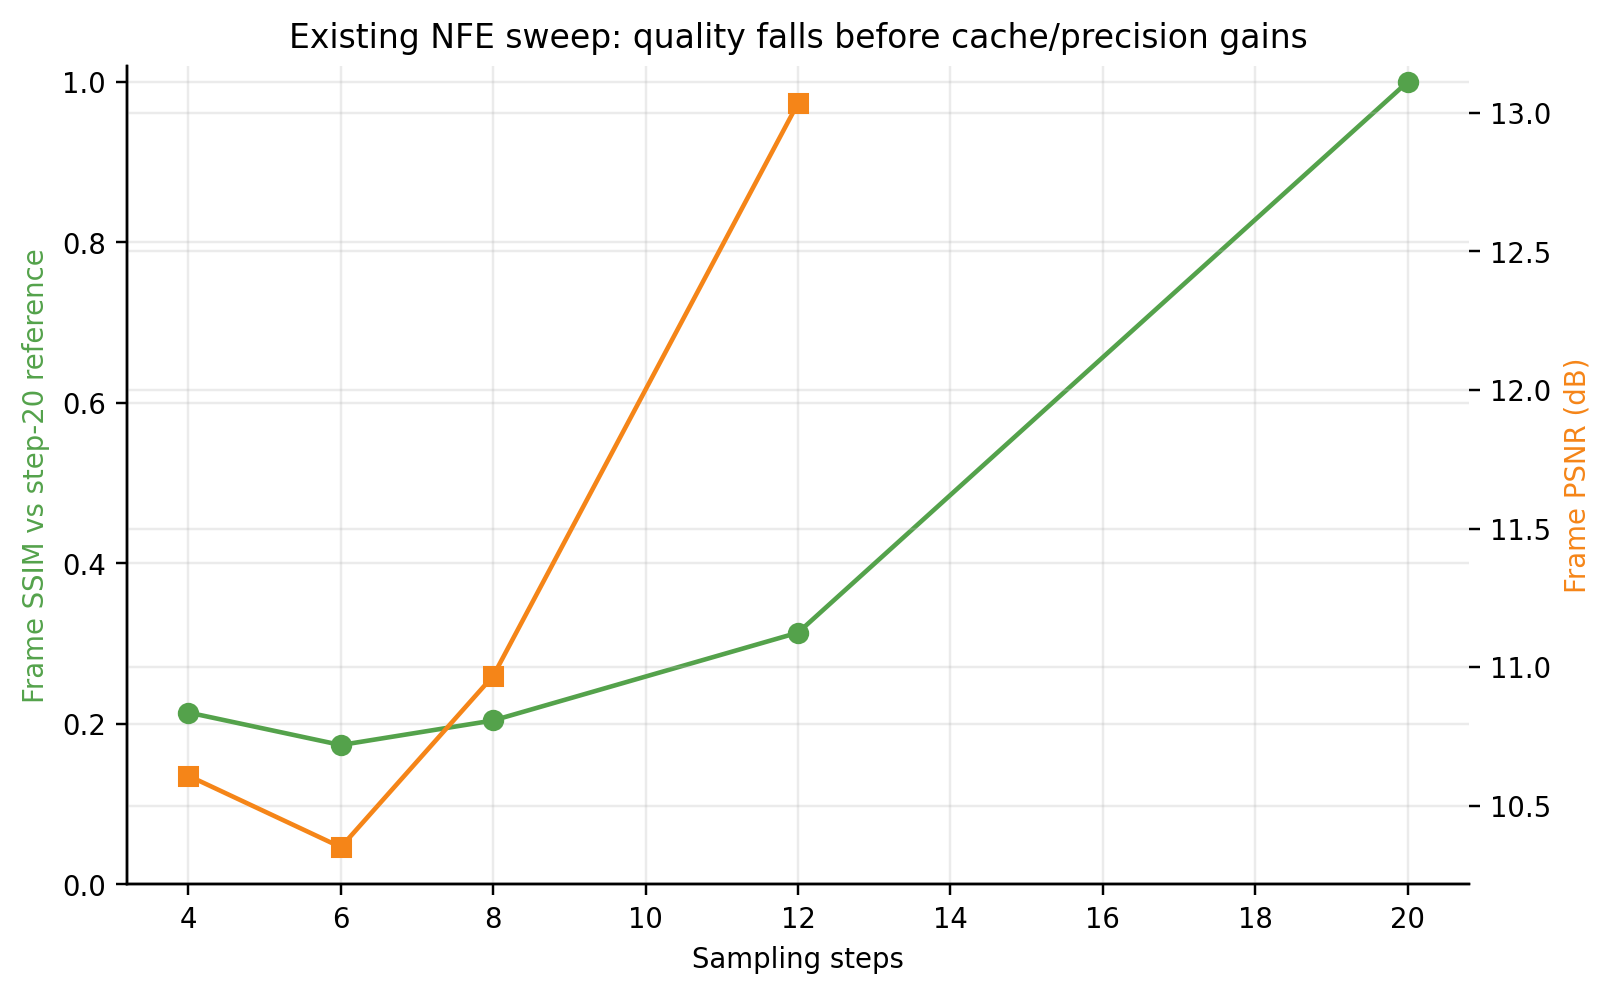

Data behind this chart, as committed beside it:
video, steps, frame_ssim_mean, frame_psnr_mean_db, pixel_psnr_db
step4.mp4, 4.0, 0.2142, 10.61, 10.61
step6.mp4, 6.0, 0.1737, 10.35, 10.34
step8.mp4, 8.0, 0.2043, 10.97, 10.96
step12.mp4, 12.0, 0.3137, 13.04, 13.01
step20.mp4, 20.0, 1.0, inf, inf
